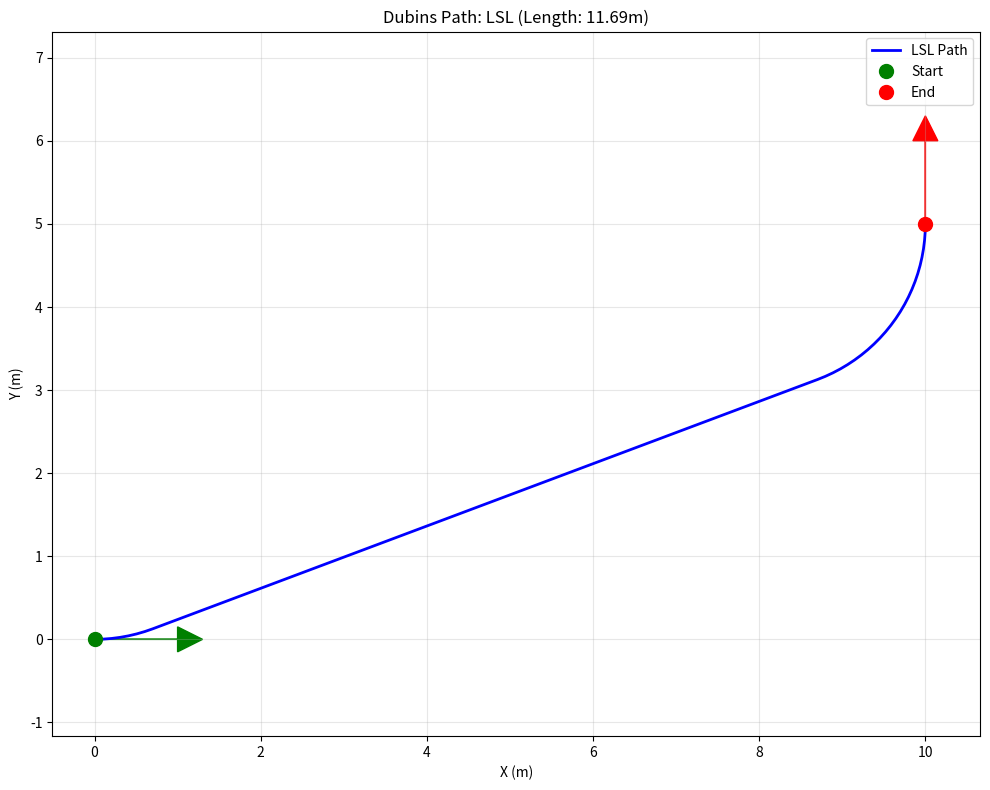

Write the Python code that produced this figure.
"""
Simple Working Dubins Path Planner
Based on proven mathematical formulations from literature
"""

import math
import numpy as np
import matplotlib.pyplot as plt

def mod2pi(angle):
    """Normalize angle to [0, 2π)"""
    return angle - 2.0 * math.pi * math.floor(angle / (2.0 * math.pi))

def plan_dubins_path(sx, sy, syaw, gx, gy, gyaw, curvature, step_size=0.1):
    """
    Plan dubins path
    
    Parameters:
    sx, sy, syaw: start x, y, yaw [m, m, rad]
    gx, gy, gyaw: goal x, y, yaw [m, m, rad]  
    curvature: curvature [1/m]
    step_size: step size [m]
    
    Returns:
    x_list, y_list: path coordinates
    yaw_list: path yaw angles
    mode: path type (LSL, RSR, etc.)
    lengths: segment lengths
    """
    
    # Calculate relative position and orientation
    dx = gx - sx
    dy = gy - sy
    D = math.sqrt(dx * dx + dy * dy)
    d = D * curvature
    
    theta = mod2pi(math.atan2(dy, dx))
    alpha = mod2pi(syaw - theta)
    beta = mod2pi(gyaw - theta)
    
    # Try all 6 path types and find shortest
    planners = [
        ("LSL", LSL),
        ("RSR", RSR), 
        ("LSR", LSR),
        ("RSL", RSL),
        ("RLR", RLR),
        ("LRL", LRL)
    ]
    
    best_cost = float('inf')
    best_path = None
    
    for mode, planner in planners:
        t, p, q = planner(alpha, beta, d)
        if t is not None:
            cost = abs(t) + abs(p) + abs(q)
            if cost < best_cost:
                best_cost = cost
                best_path = (mode, t, p, q)
    
    if best_path is None:
        return None, None, None, None, None
        
    mode, t, p, q = best_path
    
    # Generate path
    x_list, y_list, yaw_list = generate_course(
        sx, sy, syaw, t, p, q, mode, curvature, step_size)
    
    lengths = [abs(t) / curvature, abs(p) / curvature, abs(q) / curvature]
    
    return x_list, y_list, yaw_list, mode, lengths

def LSL(alpha, beta, d):
    """Left-Straight-Left path"""
    sa = math.sin(alpha)
    sb = math.sin(beta)
    ca = math.cos(alpha)
    cb = math.cos(beta)
    c_ab = math.cos(alpha - beta)
    
    tmp0 = d + sa - sb
    p_squared = 2 + d*d - 2*c_ab + 2*d*(sa - sb)
    
    if p_squared < 0:
        return None, None, None
        
    tmp1 = math.atan2(cb - ca, tmp0)
    t = mod2pi(-alpha + tmp1)
    p = math.sqrt(p_squared)
    q = mod2pi(beta - tmp1)
    
    return t, p, q

def RSR(alpha, beta, d):
    """Right-Straight-Right path"""
    sa = math.sin(alpha)
    sb = math.sin(beta)
    ca = math.cos(alpha)
    cb = math.cos(beta)
    c_ab = math.cos(alpha - beta)
    
    tmp0 = d - sa + sb
    p_squared = 2 + d*d - 2*c_ab + 2*d*(sb - sa)
    
    if p_squared < 0:
        return None, None, None
        
    tmp1 = math.atan2(ca - cb, tmp0)
    t = mod2pi(alpha - tmp1)
    p = math.sqrt(p_squared)
    q = mod2pi(-beta + tmp1)
    
    return t, p, q

def LSR(alpha, beta, d):
    """Left-Straight-Right path"""
    sa = math.sin(alpha)
    sb = math.sin(beta)
    ca = math.cos(alpha)
    cb = math.cos(beta)
    c_ab = math.cos(alpha - beta)
    
    p_squared = -2 + d*d + 2*c_ab + 2*d*(sa + sb)
    
    if p_squared < 0:
        return None, None, None
        
    p = math.sqrt(p_squared)
    tmp2 = math.atan2(-ca - cb, d + sa + sb) - math.atan2(-2.0, p)
    t = mod2pi(-alpha + tmp2)
    q = mod2pi(-mod2pi(beta) + tmp2)
    
    return t, p, q

def RSL(alpha, beta, d):
    """Right-Straight-Left path"""
    sa = math.sin(alpha)
    sb = math.sin(beta)
    ca = math.cos(alpha)
    cb = math.cos(beta)
    c_ab = math.cos(alpha - beta)
    
    p_squared = d*d - 2 + 2*c_ab - 2*d*(sa + sb)
    
    if p_squared < 0:
        return None, None, None
        
    p = math.sqrt(p_squared)
    tmp2 = math.atan2(ca + cb, d - sa - sb) - math.atan2(2.0, p)
    t = mod2pi(alpha - tmp2)
    q = mod2pi(beta - tmp2)
    
    return t, p, q

def RLR(alpha, beta, d):
    """Right-Left-Right path"""
    sa = math.sin(alpha)
    sb = math.sin(beta)
    ca = math.cos(alpha)
    cb = math.cos(beta)
    c_ab = math.cos(alpha - beta)
    
    tmp_rlr = (6.0 - d*d + 2*c_ab + 2*d*(sa - sb)) / 8.0
    
    if abs(tmp_rlr) > 1.0:
        return None, None, None
        
    p = mod2pi(2*math.pi - math.acos(tmp_rlr))
    t = mod2pi(-alpha + math.atan2(ca - cb, d - sa + sb) + p/2.0)
    q = mod2pi(alpha - beta - t + p)
    
    return t, p, q

def LRL(alpha, beta, d):
    """Left-Right-Left path"""
    sa = math.sin(alpha)
    sb = math.sin(beta)
    ca = math.cos(alpha)
    cb = math.cos(beta)
    c_ab = math.cos(alpha - beta)
    
    tmp_lrl = (6.0 - d*d + 2*c_ab + 2*d*(-sa + sb)) / 8.0
    
    if abs(tmp_lrl) > 1.0:
        return None, None, None
        
    p = mod2pi(2*math.pi - math.acos(tmp_lrl))
    t = mod2pi(alpha - math.atan2(ca - cb, d + sa - sb) + p/2.0)
    q = mod2pi(beta - alpha - t + p)
    
    return t, p, q

def generate_course(sx, sy, syaw, t, p, q, mode, curvature, step_size):
    """Generate course from path parameters"""
    
    x_list = [sx]
    y_list = [sy]
    yaw_list = [syaw]
    
    # First segment
    if mode[0] == 'L':
        x, y, yaw = generate_arc(sx, sy, syaw, t, curvature, step_size, 'L')
    else:
        x, y, yaw = generate_arc(sx, sy, syaw, t, curvature, step_size, 'R')
    
    x_list.extend(x[1:])
    y_list.extend(y[1:])
    yaw_list.extend(yaw[1:])
    
    # Second segment
    if mode[1] == 'S':
        x, y, yaw = generate_straight(x_list[-1], y_list[-1], yaw_list[-1], 
                                    p / curvature, step_size)
    elif mode[1] == 'L':
        x, y, yaw = generate_arc(x_list[-1], y_list[-1], yaw_list[-1], 
                               p, curvature, step_size, 'L')
    else:
        x, y, yaw = generate_arc(x_list[-1], y_list[-1], yaw_list[-1], 
                               p, curvature, step_size, 'R')
    
    x_list.extend(x[1:])
    y_list.extend(y[1:])
    yaw_list.extend(yaw[1:])
    
    # Third segment
    if mode[2] == 'L':
        x, y, yaw = generate_arc(x_list[-1], y_list[-1], yaw_list[-1], 
                               q, curvature, step_size, 'L')
    else:
        x, y, yaw = generate_arc(x_list[-1], y_list[-1], yaw_list[-1], 
                               q, curvature, step_size, 'R')
    
    x_list.extend(x[1:])
    y_list.extend(y[1:])
    yaw_list.extend(yaw[1:])
    
    return x_list, y_list, yaw_list

def generate_arc(sx, sy, syaw, length, curvature, step_size, direction):
    """Generate arc segment"""
    x_list = []
    y_list = []
    yaw_list = []
    
    arc_length = abs(length) / curvature
    n_points = max(int(arc_length / step_size), 1)
    
    for i in range(n_points + 1):
        s = i * arc_length / n_points
        
        if direction == 'L':
            yaw = syaw + s * curvature
        else:
            yaw = syaw - s * curvature
            
        x = sx + (math.sin(yaw) - math.sin(syaw)) / curvature
        y = sy - (math.cos(yaw) - math.cos(syaw)) / curvature
        
        x_list.append(x)
        y_list.append(y)
        yaw_list.append(yaw)
    
    return x_list, y_list, yaw_list

def generate_straight(sx, sy, syaw, length, step_size):
    """Generate straight segment"""
    x_list = []
    y_list = []
    yaw_list = []
    
    n_points = max(int(length / step_size), 1)
    
    for i in range(n_points + 1):
        s = i * length / n_points
        x = sx + s * math.cos(syaw)
        y = sy + s * math.sin(syaw)
        
        x_list.append(x)
        y_list.append(y)
        yaw_list.append(syaw)
    
    return x_list, y_list, yaw_list

def test_dubins():
    """Test the Dubins path planner"""
    print("🌊 DUBINS PATH PLANNER TEST")
    print("=" * 40)
    
    # Test case
    start_x, start_y, start_yaw = 0.0, 0.0, 0.0
    end_x, end_y, end_yaw = 10.0, 5.0, math.pi/2
    curvature = 0.5  # 1/turning_radius
    
    print(f"Start: ({start_x}, {start_y}) facing {math.degrees(start_yaw):.0f}°")
    print(f"End: ({end_x}, {end_y}) facing {math.degrees(end_yaw):.0f}°")
    print(f"Turning radius: {1/curvature:.1f}m")
    
    # Plan path
    x_list, y_list, yaw_list, mode, lengths = plan_dubins_path(
        start_x, start_y, start_yaw, end_x, end_y, end_yaw, curvature)
    
    if x_list is None:
        print("❌ No valid path found")
        return
    
    total_length = sum(lengths)
    print(f"\n✅ Path found: {mode}")
    print(f"Total length: {total_length:.2f}m")
    print(f"Segment lengths: {[f'{l:.2f}m' for l in lengths]}")
    
    # Check accuracy
    final_x, final_y, final_yaw = x_list[-1], y_list[-1], yaw_list[-1]
    pos_error = math.sqrt((final_x - end_x)**2 + (final_y - end_y)**2)
    yaw_error = abs(final_yaw - end_yaw)
    
    print(f"\nAccuracy check:")
    print(f"Final position: ({final_x:.3f}, {final_y:.3f})")
    print(f"Target position: ({end_x:.3f}, {end_y:.3f})")
    print(f"Position error: {pos_error:.3f}m")
    print(f"Yaw error: {math.degrees(yaw_error):.1f}°")
    
    # Plot
    plt.figure(figsize=(10, 8))
    plt.plot(x_list, y_list, 'b-', linewidth=2, label=f'{mode} Path')
    
    # Start and end points
    plt.plot(start_x, start_y, 'go', markersize=10, label='Start')
    plt.plot(end_x, end_y, 'ro', markersize=10, label='End')
    
    # Direction arrows
    arrow_len = 1.0
    plt.arrow(start_x, start_y, arrow_len*math.cos(start_yaw), arrow_len*math.sin(start_yaw),
              head_width=0.3, head_length=0.3, fc='g', ec='g')
    plt.arrow(end_x, end_y, arrow_len*math.cos(end_yaw), arrow_len*math.sin(end_yaw),
              head_width=0.3, head_length=0.3, fc='r', ec='r')
    
    plt.axis('equal')
    plt.grid(True, alpha=0.3)
    plt.legend()
    plt.title(f'Dubins Path: {mode} (Length: {total_length:.2f}m)')
    plt.xlabel('X (m)')
    plt.ylabel('Y (m)')
    
    plt.tight_layout()
    plt.savefig('dubins_test.png', dpi=300, bbox_inches='tight')
    plt.show()
    
    return pos_error < 0.1 and yaw_error < 0.1

if __name__ == "__main__":
    success = test_dubins()
    print(f"\nTest {'✅ PASSED' if success else '❌ FAILED'}")
